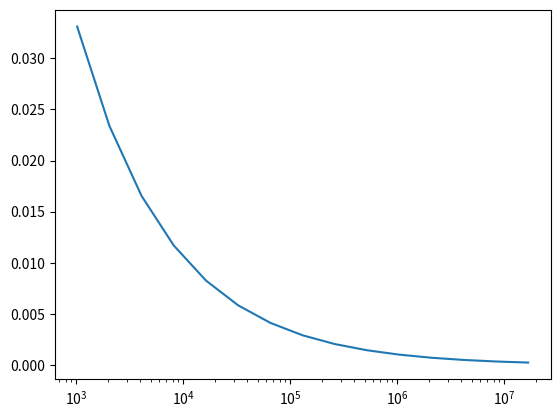

Python code for this plot:
import math
import matplotlib.pyplot as plt
from random import *
ty = 2.58
def pi_error(x_):
    return ty*math.sqrt(math.pi/4*(1-math.pi/4)/x_)
out = open("output.txt", "w")
for i in range(10):
    n = 10**6
    k = 0
    for i in range(n):
        x = random()
        y = random()
        if (x**2 + y**2<= 1):
            k+=1
    w = k/n
    delta = ty*math.sqrt(w*(1-w)/n)
    #print("k = " + str(k) + " n = " + str(n), file = out)
    print(str(w*4) + " +- " + str(delta*4) + "; probability = 0.99", file = out)
    print("Difference = " + str(abs(w*4-math.pi)), file = out)
    #print("Disp: " + str(n*math.pi/4*(1-math.pi/4)), file = out)
    print("End.\n", file = out)
out.close()
xs = [2**k for k in range(10,25)]
ys = [pi_error(x) for x in xs]
plt.plot(xs, ys)
plt.xscale('log')
plt.show()
